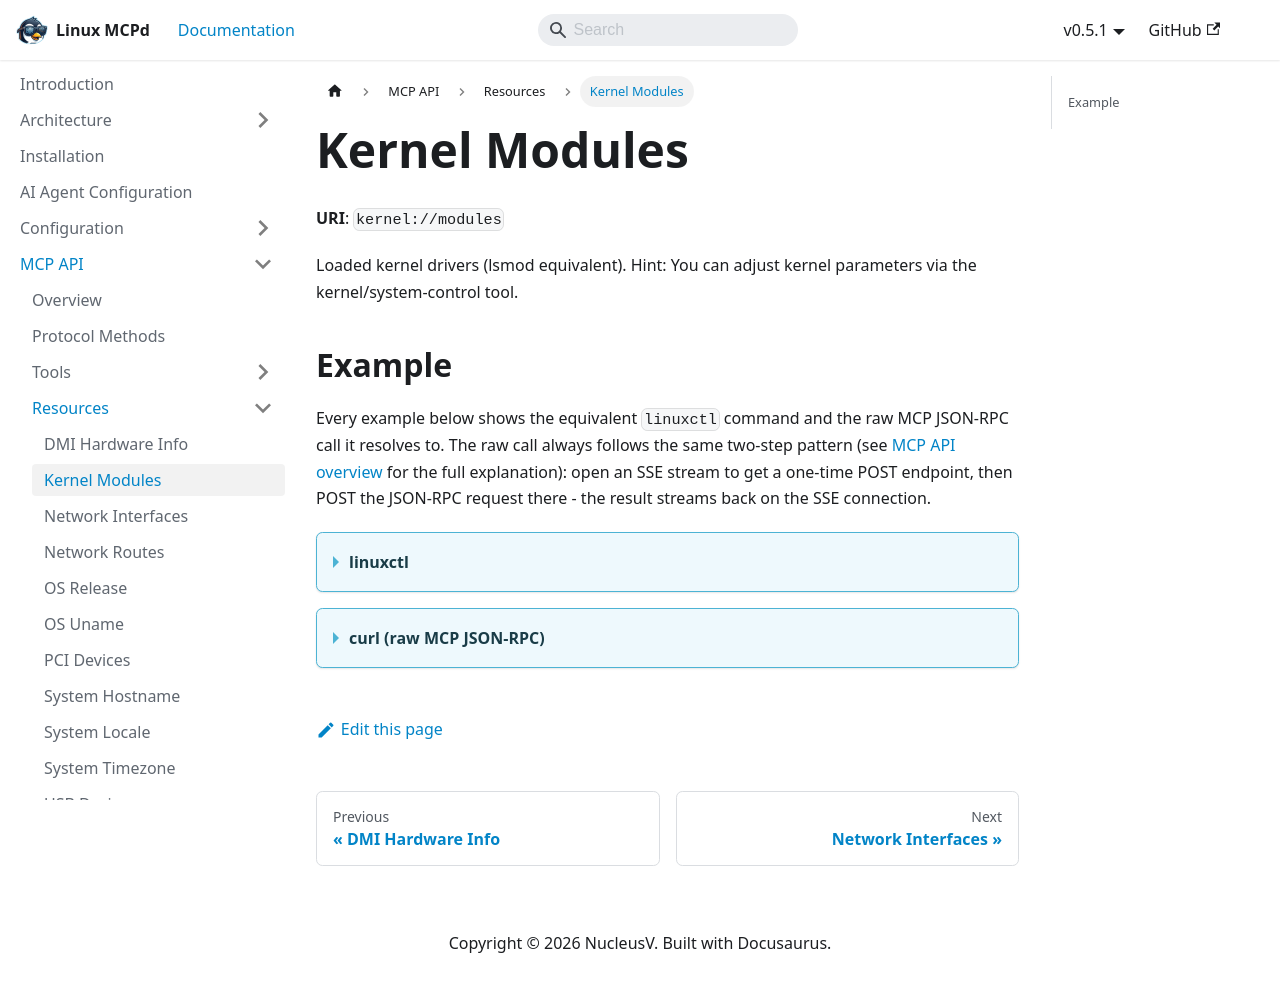

repository: nucleusv/linux-mcp-daemon · page: mcp-api/resources/Kernel Modules/index.html · generator: docusaurus

# Kernel Modules

**URI**: `kernel://modules`

Loaded kernel drivers (lsmod equivalent). Hint: You can adjust kernel parameters via the kernel/system-control tool.

## Example

Every example below shows the equivalent `linuxctl` command and the raw MCP JSON-RPC call it resolves to. The raw call always follows the same two-step pattern (see [MCP API overview](../overview) for the full explanation): open an SSE stream to get a one-time POST endpoint, then POST the JSON-RPC request there - the result streams back on the SSE connection.

<details>
<summary><b>linuxctl</b></summary>

```bash
linuxctl resource kernel://modules
```

Output:
```json
[
  {
    "name": "selfowner",
    "size": "32768",
    "used_by_count": "-",
    "used_by": null,
    "state": "Live",
    "address": "0xffff80007a63c000"
  },
  {
    "name": "shiftfs",
    "size": "32768",
    "used_by_count": "-",
    "used_by": null,
    "state": "Live",
    "address": "0xffff80007a631000"
  },
  {
    "name": "rosetta",
    "size": "12288",
    "used_by_count": "-",
    "used_by": null,
    "state": "Live",
    "address": "0xffff80007a62b000"
  },
  {
    "name": "grpcfuse",
    "size": "12288",
    "used_by_count": "-",
    "used_by": null,
    "state": "Live",
    "address": "0xffff80007a625000"
  },
  {
    "name": "fakeowner",
    "size": "135168",
    "used_by_count": "-",
    "used_by": null,
    "state": "Live",
    "address": "0xffff80007a600000"
  }
]
```

</details>

<details>
<summary><b>curl (raw MCP JSON-RPC)</b></summary>

```bash
curl -N -s --cacert mcpd.crt -H "Authorization: Bearer $MCP_TOKEN" https://localhost:9091/sse &
# server sends: event: endpoint / data: /message?session_id=...

curl -s --cacert mcpd.crt -X POST "https://localhost:9091/message?session_id=<from step 1>" \
  -H "Authorization: Bearer $MCP_TOKEN" \
  -H "Content-Type: application/json" \
  -d '{"jsonrpc": "2.0", "id": "1", "method": "resources/read", "params": {"uri": "kernel://modules"}}'
```

Response:
```json
{
  "jsonrpc": "2.0",
  "id": "40",
  "result": {
    "contents": [
      {
        "mimeType": "application/json",
        "text": "[\n  {\n    \"name\": \"selfowner\",\n    \"size\": \"32768\",\n    \"used_by_count\": \"-\",\n    \"used_by\": null,\n    \"state\": \"Live\",\n    \"address\": \"0xffff80007a63c000\"\n  },\n  {\n    \"name\": \"shiftfs\",\n    \"size\": \"32768\",\n    \"used_by_count\": \"-\",\n    \"used_by\": null,\n    \"state\": \"Live\",\n    \"address\": \"0xffff80007a631000\"\n  },\n  {\n    \"name\": \"rosetta\",\n    \"size\": \"12288\",\n    \"used_by_count\": \"-\",\n    \"used_by\": null,\n    \"state\": \"Live\",\n    \"address\": \"0xffff80007a62b000\"\n  },\n  {\n    \"name\": \"grpcfuse\",\n    \"size\": \"12288\",\n    \"used_by_count\": \"-\",\n    \"used_by\": null,\n    \"state\": \"Live\",\n    \"address\": \"0xffff80007a625000\"\n  },\n  {\n    \"name\": \"fakeowner\",\n    \"size\": \"135168\",\n    \"used_by_count\": \"-\",\n    \"used_by\": null,\n    \"state\": \"Live\",\n    \"address\": \"0xffff80007a600000\"\n  }\n]",
        "uri": "kernel://modules"
      }
    ]
  }
}
```

</details>
